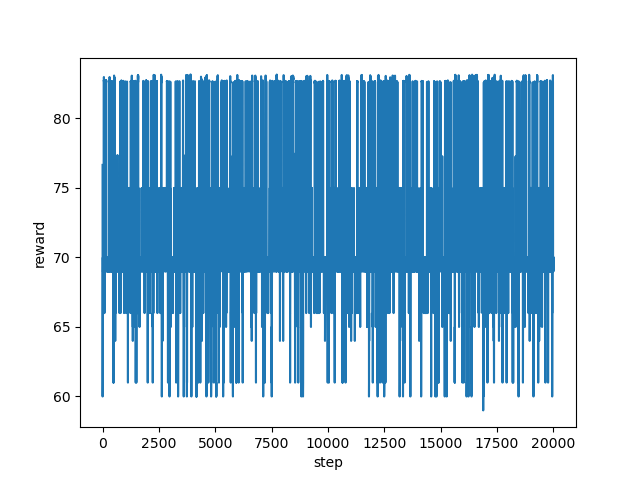

The data file committed next to this chart (first rows):
step, reward
0, 76.66
1, 61.0
2, 60.0
3, 61.0
4, 61.0
5, 61.0
6, 66.0
7, 66.0
8, 66.0
9, 69.0
10, 66.0
11, 69.0
12, 69.0
13, 69.0
14, 69.0
15, 70.0
16, 69.0
17, 69.0
18, 69.0
19, 69.0
20, 69.0
21, 70.0
22, 69.0
23, 69.0
24, 69.0
25, 70.0
26, 69.0
27, 69.0
28, 69.0
29, 69.0
30, 69.0
31, 69.0
32, 69.0
33, 69.0
34, 70.0
35, 69.0
36, 70.0
37, 69.0
38, 69.0
39, 69.0
40, 69.0
41, 69.0
42, 69.0
43, 69.0
44, 69.0
45, 69.0
46, 69.0
47, 70.0
48, 70.0
49, 70.0
50, 75.0
51, 82.63
52, 82.66
53, 82.68
54, 82.73
55, 82.7
56, 82.7
57, 82.7
58, 82.7
59, 82.71
... 19,940 more rows
